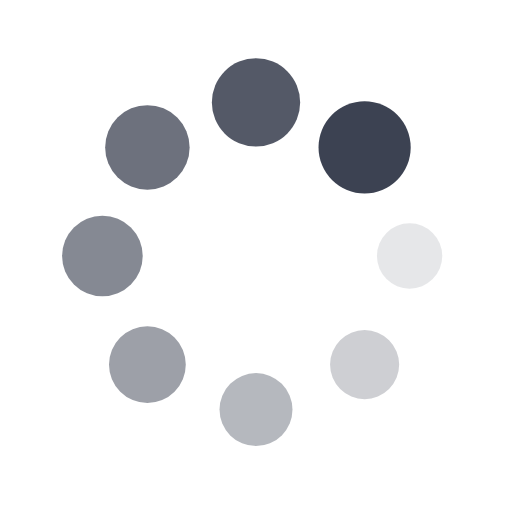
t = 0.00 s
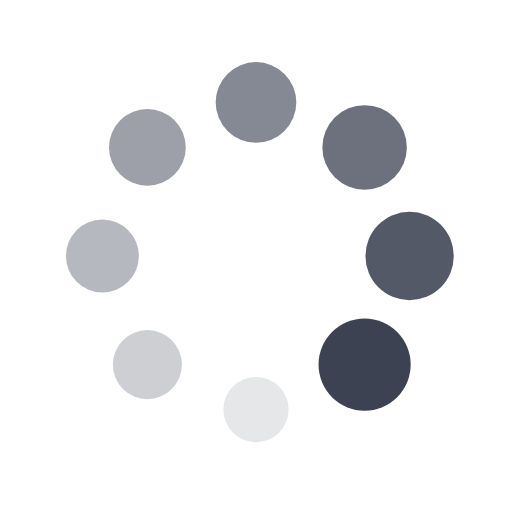
t = 0.25 s
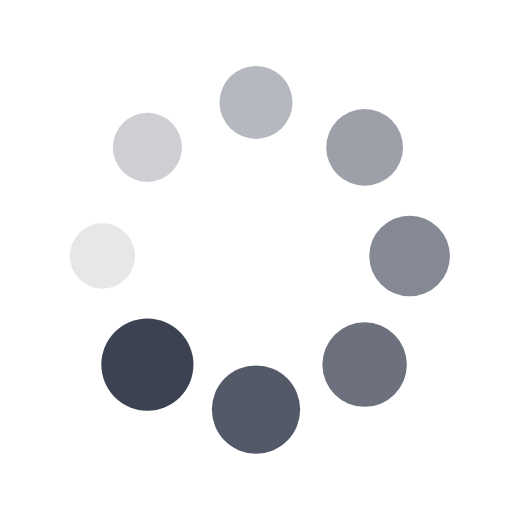
t = 0.50 s
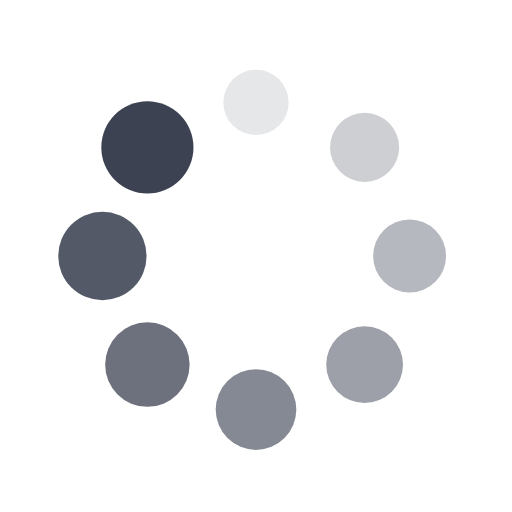
t = 0.75 s

The animated SVG that drew these frames (rendered in a browser with its animation timeline set to each time). Animation: 16 SMIL elements (animate=8,animateTransform=8); one cycle of 1.00 s, repeats indefinitely.

<?xml version="1.0" encoding="utf-8"?>
<svg xmlns="http://www.w3.org/2000/svg" xmlns:xlink="http://www.w3.org/1999/xlink" style="margin: auto; background: rgb(255, 255, 255); display: block; shape-rendering: auto;" width="200px" height="200px" viewBox="0 0 100 100" preserveAspectRatio="xMidYMid">
<g transform="translate(80,50)">
<g transform="rotate(0)">
<circle cx="0" cy="0" r="6" fill="#3c4252" fill-opacity="1">
  <animateTransform attributeName="transform" type="scale" begin="-0.875s" values="1.5 1.5;1 1" keyTimes="0;1" dur="1s" repeatCount="indefinite"></animateTransform>
  <animate attributeName="fill-opacity" keyTimes="0;1" dur="1s" repeatCount="indefinite" values="1;0" begin="-0.875s"></animate>
</circle>
</g>
</g><g transform="translate(71.21320343559643,71.21320343559643)">
<g transform="rotate(45)">
<circle cx="0" cy="0" r="6" fill="#3c4252" fill-opacity="0.875">
  <animateTransform attributeName="transform" type="scale" begin="-0.75s" values="1.5 1.5;1 1" keyTimes="0;1" dur="1s" repeatCount="indefinite"></animateTransform>
  <animate attributeName="fill-opacity" keyTimes="0;1" dur="1s" repeatCount="indefinite" values="1;0" begin="-0.75s"></animate>
</circle>
</g>
</g><g transform="translate(50,80)">
<g transform="rotate(90)">
<circle cx="0" cy="0" r="6" fill="#3c4252" fill-opacity="0.75">
  <animateTransform attributeName="transform" type="scale" begin="-0.625s" values="1.5 1.5;1 1" keyTimes="0;1" dur="1s" repeatCount="indefinite"></animateTransform>
  <animate attributeName="fill-opacity" keyTimes="0;1" dur="1s" repeatCount="indefinite" values="1;0" begin="-0.625s"></animate>
</circle>
</g>
</g><g transform="translate(28.786796564403577,71.21320343559643)">
<g transform="rotate(135)">
<circle cx="0" cy="0" r="6" fill="#3c4252" fill-opacity="0.625">
  <animateTransform attributeName="transform" type="scale" begin="-0.5s" values="1.5 1.5;1 1" keyTimes="0;1" dur="1s" repeatCount="indefinite"></animateTransform>
  <animate attributeName="fill-opacity" keyTimes="0;1" dur="1s" repeatCount="indefinite" values="1;0" begin="-0.5s"></animate>
</circle>
</g>
</g><g transform="translate(20,50.00000000000001)">
<g transform="rotate(180)">
<circle cx="0" cy="0" r="6" fill="#3c4252" fill-opacity="0.5">
  <animateTransform attributeName="transform" type="scale" begin="-0.375s" values="1.5 1.5;1 1" keyTimes="0;1" dur="1s" repeatCount="indefinite"></animateTransform>
  <animate attributeName="fill-opacity" keyTimes="0;1" dur="1s" repeatCount="indefinite" values="1;0" begin="-0.375s"></animate>
</circle>
</g>
</g><g transform="translate(28.78679656440357,28.786796564403577)">
<g transform="rotate(225)">
<circle cx="0" cy="0" r="6" fill="#3c4252" fill-opacity="0.375">
  <animateTransform attributeName="transform" type="scale" begin="-0.25s" values="1.5 1.5;1 1" keyTimes="0;1" dur="1s" repeatCount="indefinite"></animateTransform>
  <animate attributeName="fill-opacity" keyTimes="0;1" dur="1s" repeatCount="indefinite" values="1;0" begin="-0.25s"></animate>
</circle>
</g>
</g><g transform="translate(49.99999999999999,20)">
<g transform="rotate(270)">
<circle cx="0" cy="0" r="6" fill="#3c4252" fill-opacity="0.25">
  <animateTransform attributeName="transform" type="scale" begin="-0.125s" values="1.5 1.5;1 1" keyTimes="0;1" dur="1s" repeatCount="indefinite"></animateTransform>
  <animate attributeName="fill-opacity" keyTimes="0;1" dur="1s" repeatCount="indefinite" values="1;0" begin="-0.125s"></animate>
</circle>
</g>
</g><g transform="translate(71.21320343559643,28.78679656440357)">
<g transform="rotate(315)">
<circle cx="0" cy="0" r="6" fill="#3c4252" fill-opacity="0.125">
  <animateTransform attributeName="transform" type="scale" begin="0s" values="1.5 1.5;1 1" keyTimes="0;1" dur="1s" repeatCount="indefinite"></animateTransform>
  <animate attributeName="fill-opacity" keyTimes="0;1" dur="1s" repeatCount="indefinite" values="1;0" begin="0s"></animate>
</circle>
</g>
</g>
<!-- [ldio] generated by https://loading.io/ --></svg>
